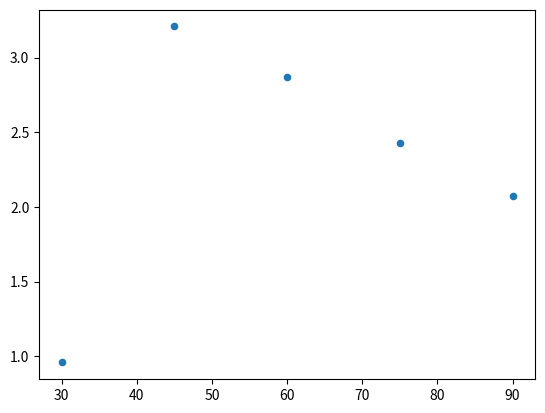

Write Python code to recreate this figure.
#コンプトン散乱の散乱断面積の分布

import matplotlib.pyplot as plt
import numpy as np
from scipy.optimize import curve_fit

#データ
x = np.array([30, 45, 60, 75, 90])#角度
y = np.array([0.959, 3.208, 2.868, 2.431, 2.072])#cps

plt.scatter(x, y, label="data", marker='o', s=20)
plt.show()
